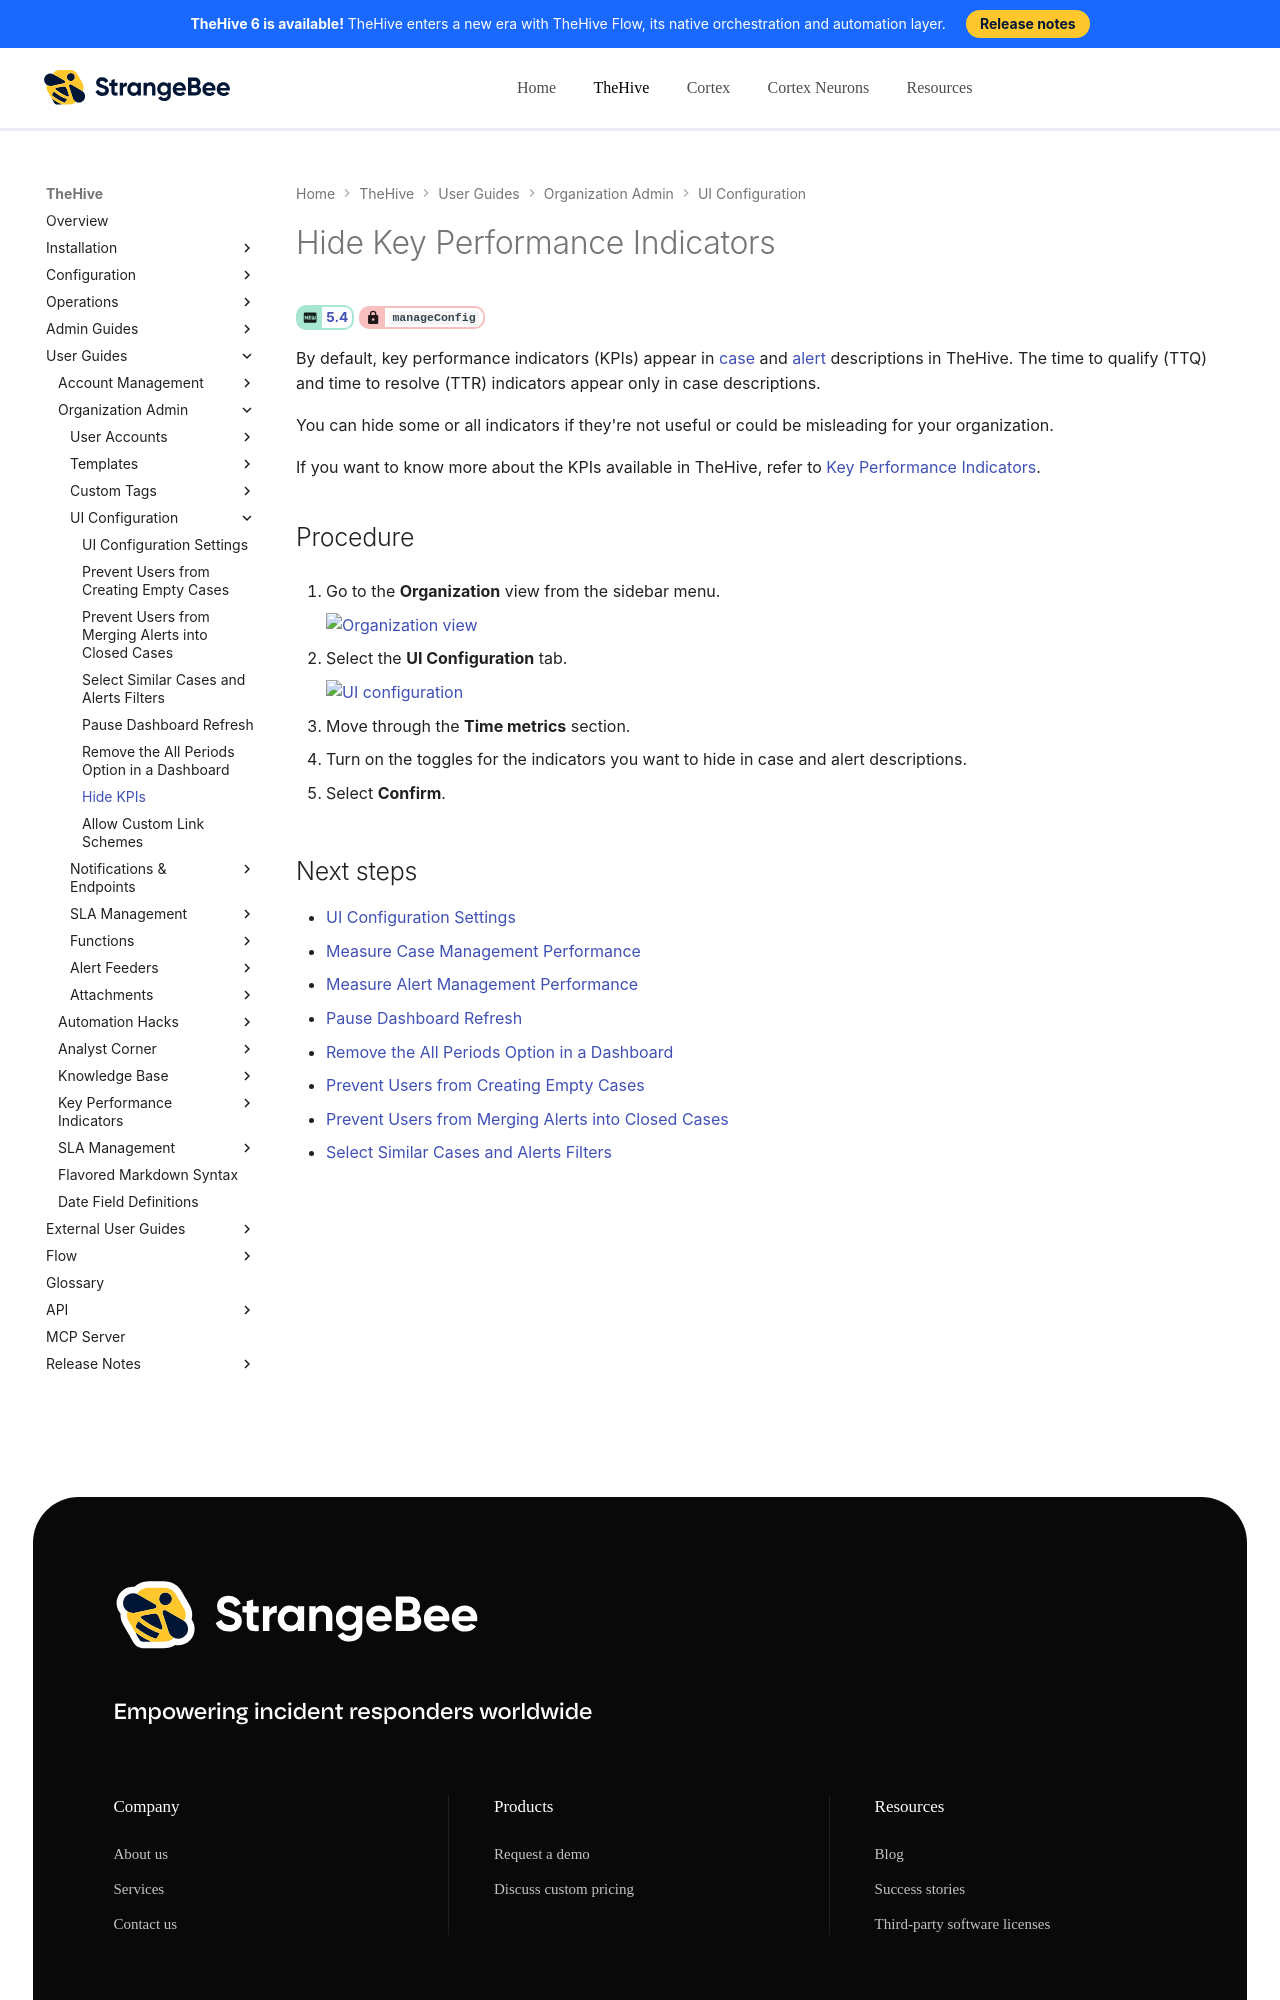

repository: StrangeBeeCorp/docs · page: thehive/user-guides/organization/configure-organization/manage-ui-configuration/hide-key-performance-indicators/index.html · generator: mkdocs

# Hide Key Performance Indicators

<!-- md:version 5.4 --> <!-- md:permission `manageConfig` -->

By default, key performance indicators (KPIs) appear in [case](../../../analyst-corner/cases/about-cases.md) and [alert](../../../analyst-corner/alerts/about-alerts.md) descriptions in TheHive. The time to qualify (TTQ) and time to resolve (TTR) indicators appear only in case descriptions.

You can hide some or all indicators if they're not useful or could be misleading for your organization.

If you want to know more about the KPIs available in TheHive, refer to [Key Performance Indicators](../../../key-performance-indicators/key-performance-indicators.md).

<h2>Procedure</h2>

1. {% include-markdown "includes/organization-view-go-to.md" %}

2. {% include-markdown "includes/ui-configuration-tab-go-to.md" %}

3. Move through the **Time metrics** section.

4. Turn on the toggles for the indicators you want to hide in case and alert descriptions.

5. Select **Confirm**.

<h2>Next steps</h2>
